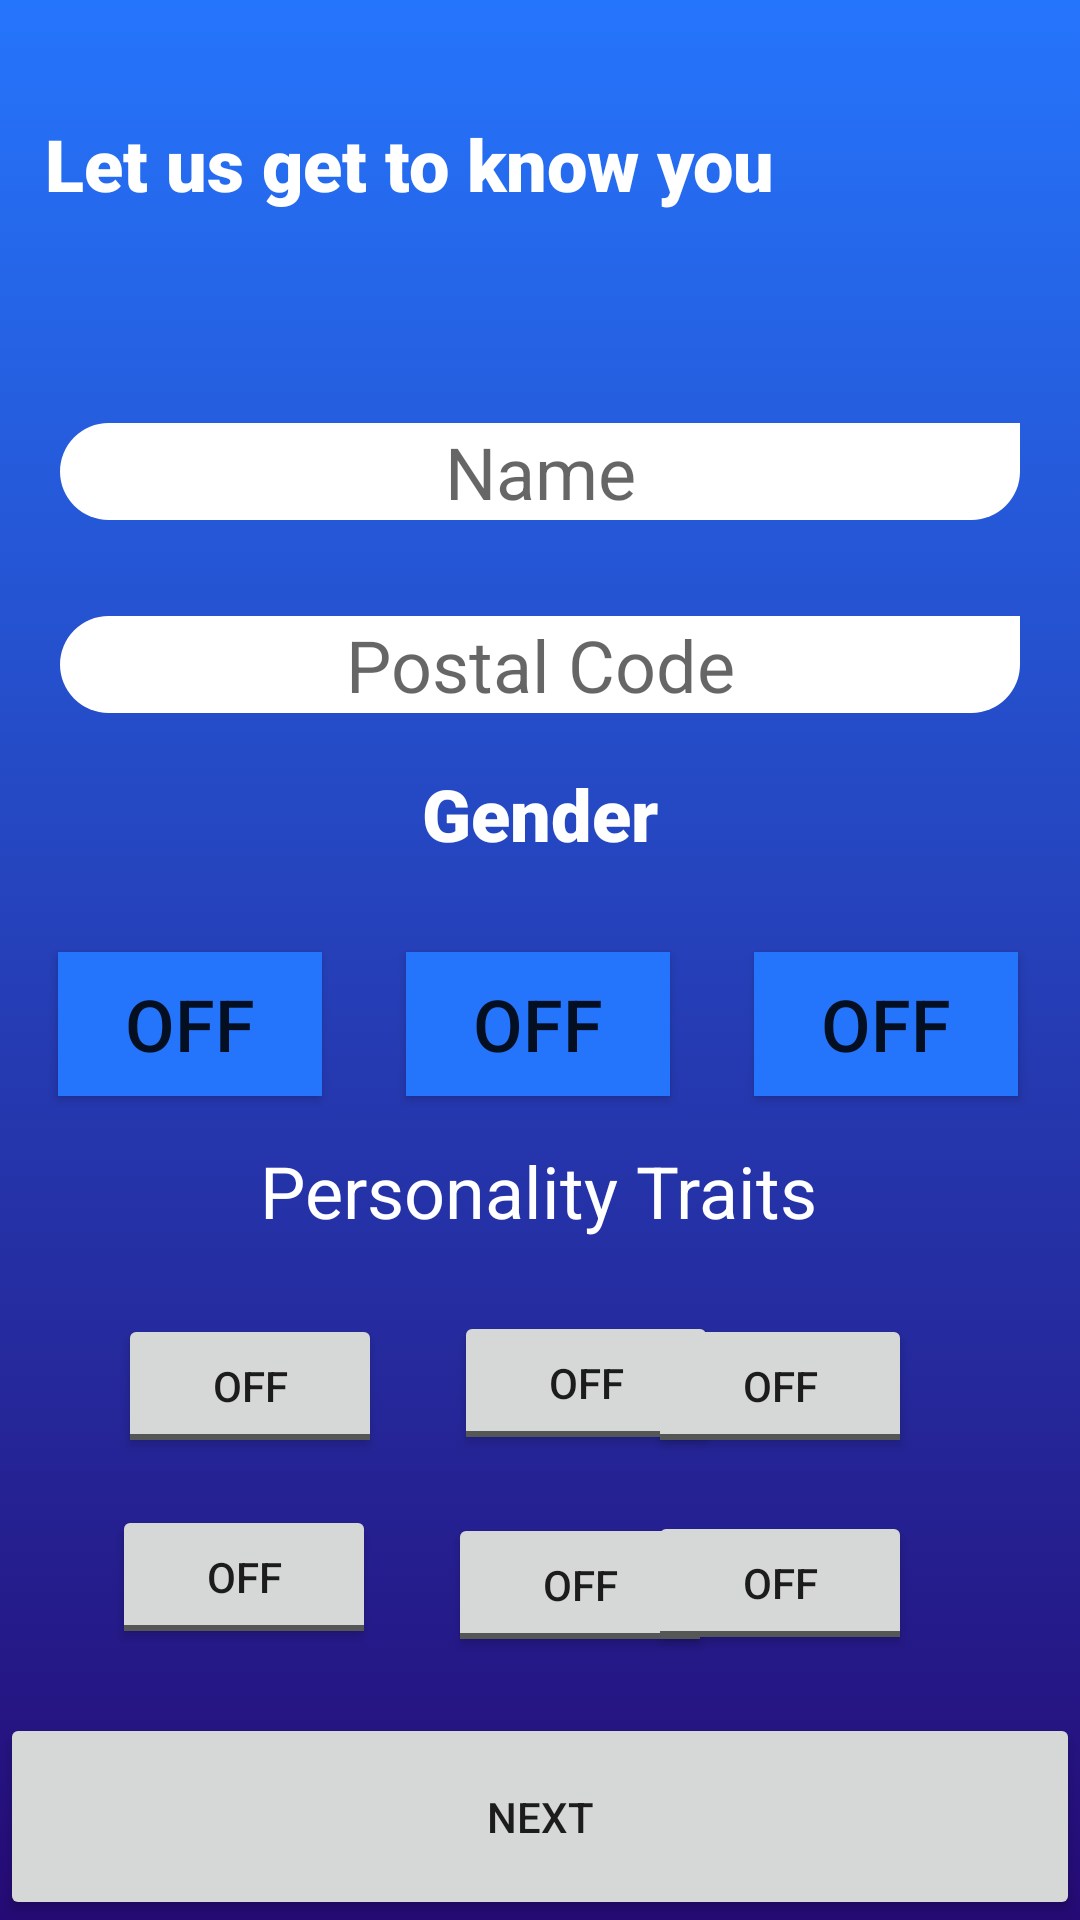

Write the Android layout XML for this screen, with the resource values it uses.
<!-- AndroidManifest.xml: application theme Theme.Testing -->
<!-- res/layout/setup_wizard.xml -->
<?xml version="1.0" encoding="utf-8"?>
    <androidx.constraintlayout.widget.ConstraintLayout xmlns:android="http://schemas.android.com/apk/res/android"
    xmlns:app="http://schemas.android.com/apk/res-auto"
    xmlns:tools="http://schemas.android.com/tools"
    android:id="@+id/scrollViewWizard"
    android:layout_width="match_parent"
    android:layout_height="match_parent"
    android:background="@drawable/gradient"
    android:gravity="center"
    android:orientation="vertical">

    <TextView
        android:id="@+id/textView3"
        android:layout_width="251dp"
        android:layout_height="61dp"
        android:layout_marginTop="24dp"
        android:fontFamily="sans-serif-black"
        android:gravity="center"
        android:text="@string/titleWiz"
        android:textColor="#FFFFFF"
        android:textSize="24sp"
        app:layout_constraintEnd_toEndOf="parent"
        app:layout_constraintHorizontal_bias="0.1"
        app:layout_constraintStart_toStartOf="parent"
        app:layout_constraintTop_toTopOf="parent" />

    <EditText

        android:id="@+id/Uname"
        android:layout_width="320dp"
        android:layout_height="wrap_content"
        android:layout_marginTop="56dp"
        android:background="@drawable/corner_round"
        android:ems="10"
        android:gravity="center"
        android:hint="@string/Name"
        android:inputType="textPersonName"
        android:textColor="#FFFFFF"
        android:textSize="24sp"
        android:visibility="visible"
        app:layout_constraintEnd_toEndOf="parent"
        app:layout_constraintHorizontal_bias="0.498"
        app:layout_constraintStart_toStartOf="parent"
        app:layout_constraintTop_toBottomOf="@+id/textView3"
        android:autofillHints="" />

    <EditText
        android:id="@+id/postalCode"
        android:layout_width="320dp"
        android:layout_height="wrap_content"
        android:layout_marginTop="32dp"
        android:background="@drawable/corner_round"
        android:ems="10"
        android:gravity="center"
        android:hint="@string/Postal"
        android:inputType="textPersonName"
        android:textSize="24sp"
        app:layout_constraintEnd_toEndOf="parent"
        app:layout_constraintStart_toStartOf="parent"
        app:layout_constraintTop_toBottomOf="@+id/Uname"
        android:autofillHints="" />

    <TextView
        android:id="@+id/textView4"
        android:layout_width="wrap_content"
        android:layout_height="wrap_content"
        android:fontFamily="sans-serif-black"
        android:text="Gender"
        android:textColor="#FFFFFF"
        android:textSize="24sp"
        app:layout_constraintBottom_toBottomOf="parent"
        app:layout_constraintEnd_toEndOf="parent"
        app:layout_constraintStart_toStartOf="parent"
        app:layout_constraintTop_toBottomOf="@+id/postalCode"
        app:layout_constraintVertical_bias="0.047"
        tools:ignore="HardcodedText" />

    <ToggleButton
        android:id="@+id/Gender1"
        android:layout_width="wrap_content"
        android:layout_height="wrap_content"
        android:layout_marginTop="30dp"
        android:layout_marginEnd="28dp"
        android:background="@color/gradient2"

        android:text="@string/Gender1"
        android:textSize="24sp"
        app:layout_constraintBottom_toBottomOf="parent"
        app:layout_constraintEnd_toStartOf="@+id/Gender2"
        app:layout_constraintTop_toBottomOf="@+id/textView4"
        app:layout_constraintVertical_bias="0.0" />

    <ToggleButton
        android:id="@+id/Gender2"
        android:layout_width="wrap_content"
        android:layout_height="wrap_content"
        android:layout_marginTop="30dp"
        android:background="@color/gradient2"
        android:text="@string/Gender2"
        android:textSize="24sp"
        app:layout_constraintBottom_toBottomOf="parent"
        app:layout_constraintEnd_toEndOf="parent"
        app:layout_constraintHorizontal_bias="0.498"
        app:layout_constraintStart_toStartOf="parent"
        app:layout_constraintTop_toBottomOf="@+id/textView4"
        app:layout_constraintVertical_bias="0.0" />

    <ToggleButton
        android:id="@+id/Gender3"
        android:layout_width="wrap_content"
        android:layout_height="wrap_content"
        android:layout_marginStart="28dp"
        android:layout_marginTop="30dp"
        android:background="@color/gradient2"
        android:text="@string/Gender3"
        android:textSize="24sp"
        app:layout_constraintBottom_toBottomOf="parent"
        app:layout_constraintStart_toEndOf="@+id/Gender2"
        app:layout_constraintTop_toBottomOf="@+id/textView4"
        app:layout_constraintVertical_bias="0.0" />

    <EditText
        android:id="@+id/SpecificG"
        android:layout_width="320dp"
        android:layout_height="wrap_content"
        android:layout_marginTop="25dp"
        android:layout_marginBottom="320dp"
        android:background="@drawable/corner_round"
        android:ems="10"
        android:gravity="center"
        android:hint="Specify"
        android:inputType="textPersonName"
        android:textColor="#000000"
        android:textSize="24sp"
        app:layout_constraintBottom_toBottomOf="parent"
        app:layout_constraintEnd_toEndOf="parent"
        app:layout_constraintStart_toStartOf="parent"
        app:layout_constraintTop_toBottomOf="@+id/Gender2"
        android:importantForAutofill="no"
        tools:ignore="HardcodedText" />

    <TextView
        android:id="@+id/textView7"
        android:layout_width="wrap_content"
        android:layout_height="wrap_content"
        android:layout_marginTop="16dp"
        android:text="@string/personalityT"
        android:textColor="#FFFFFF"
        android:textSize="24sp"
        app:layout_constraintBottom_toBottomOf="parent"
        app:layout_constraintEnd_toEndOf="parent"
        app:layout_constraintHorizontal_bias="0.497"
        app:layout_constraintStart_toStartOf="parent"
        app:layout_constraintTop_toBottomOf="@+id/SpecificG"
        app:layout_constraintVertical_bias="0.102" />

    <ToggleButton
        android:id="@+id/toggleButton"
        android:layout_width="wrap_content"
        android:layout_height="wrap_content"
        android:layout_marginTop="25dp"
        android:layout_marginBottom="180dp"
        android:text="ToggleButton"
        app:layout_constraintBottom_toBottomOf="parent"
        app:layout_constraintEnd_toEndOf="parent"
        app:layout_constraintHorizontal_bias="0.145"
        app:layout_constraintStart_toStartOf="parent"
        app:layout_constraintTop_toBottomOf="@+id/textView7"
        app:layout_constraintVertical_bias="0.0" />

    <ToggleButton
        android:id="@+id/toggleButton2"
        android:layout_width="wrap_content"
        android:layout_height="wrap_content"
        android:layout_marginStart="24dp"
        android:layout_marginTop="24dp"
        android:layout_marginEnd="24dp"
        android:text="ToggleButton"
        app:layout_constraintBottom_toBottomOf="parent"
        app:layout_constraintEnd_toStartOf="@+id/toggleButton3"
        app:layout_constraintHorizontal_bias="0.0"
        app:layout_constraintStart_toEndOf="@+id/toggleButton"
        app:layout_constraintTop_toBottomOf="@+id/textView7"
        app:layout_constraintVertical_bias="0.0" />

    <ToggleButton
        android:id="@+id/toggleButton3"
        android:layout_width="wrap_content"
        android:layout_height="wrap_content"
        android:layout_marginEnd="56dp"
        android:text="ToggleButton"
        app:layout_constraintBottom_toBottomOf="parent"
        app:layout_constraintEnd_toEndOf="parent"
        app:layout_constraintTop_toBottomOf="@+id/textView7"
        app:layout_constraintVertical_bias="0.14" />

    <ToggleButton
        android:id="@+id/toggleButton4"
        android:layout_width="wrap_content"
        android:layout_height="wrap_content"
        android:layout_marginEnd="24dp"
        android:layout_marginBottom="72dp"
        android:text="ToggleButton"
        app:layout_constraintBottom_toBottomOf="parent"
        app:layout_constraintEnd_toEndOf="parent"
        app:layout_constraintHorizontal_bias="0.15"
        app:layout_constraintStart_toStartOf="parent"
        app:layout_constraintTop_toBottomOf="@+id/toggleButton"
        app:layout_constraintVertical_bias="0.46" />

    <ToggleButton
        android:id="@+id/toggleButton5"
        android:layout_width="wrap_content"
        android:layout_height="wrap_content"
        android:layout_marginStart="24dp"
        android:layout_marginEnd="24dp"
        android:text="ToggleButton"
        app:layout_constraintBottom_toBottomOf="parent"
        app:layout_constraintEnd_toStartOf="@+id/toggleButton6"
        app:layout_constraintHorizontal_bias="0.0"
        app:layout_constraintStart_toEndOf="@+id/toggleButton4"
        app:layout_constraintTop_toBottomOf="@+id/toggleButton2"
        app:layout_constraintVertical_bias="0.181" />

    <ToggleButton
        android:id="@+id/toggleButton6"
        android:layout_width="wrap_content"
        android:layout_height="wrap_content"
        android:layout_marginEnd="56dp"
        android:text="ToggleButton"
        app:layout_constraintBottom_toBottomOf="parent"
        app:layout_constraintEnd_toEndOf="parent"
        app:layout_constraintTop_toBottomOf="@+id/toggleButton3"
        app:layout_constraintVertical_bias="0.166" />

    <Button
        android:id="@+id/WizardNext"
        android:layout_width="0dp"
        android:layout_height="69dp"
        android:text="Next"
        app:layout_constraintBottom_toBottomOf="parent"
        app:layout_constraintEnd_toEndOf="parent"
        app:layout_constraintHorizontal_bias="0.0"
        app:layout_constraintStart_toStartOf="parent" />

</androidx.constraintlayout.widget.ConstraintLayout>
<!-- resources referenced by this layout -->
<resources>
  <color name="gradient2">#2575fc</color>
  <!-- drawable corner_round (drawable) -->
  <?xml version="1.0" encoding="utf-8"?>
  <shape xmlns:android="http://schemas.android.com/apk/res/android"
      android:shape="rectangle"
      android:padding="10dp">
      <stroke android:color="#00000000"/>
      <solid android:color="#FFFFFF" />
      <corners
          android:bottomRightRadius="30dp"
          android:bottomLeftRadius="30dp"
          android:topLeftRadius="30dp"
           />
  </shape>
  <!-- drawable gradient (drawable) -->
  <?xml version="1.0" encoding="utf-8"?>
  <selector xmlns:android="http://schemas.android.com/apk/res/android">
      <item>
          <shape>
              <gradient
                  android:angle="90"
                  android:startColor="@color/gradient1"
                  android:endColor="@color/gradient2"
                  android:type="linear"/>
          </shape>
      </item>
  </selector>
  <string name="Gender1">Male</string>
  <string name="Gender2">Female</string>
  <string name="Gender3">Other</string>
  <string name="Name">Name</string>
  <string name="Postal">Postal Code</string>
  <string name="personalityT">Personality Traits</string>
  <string name="titleWiz">Let us get to know you</string>
  <style name="Theme.Testing" parent="Theme.MaterialComponents.DayNight.NoActionBar">
          
          <item name="colorPrimary">@color/gradient2</item>
          <item name="colorPrimaryVariant">@color/nav</item>
          <item name="colorOnPrimary">@color/white</item>
          
          <item name="colorSecondary">@color/gradient1</item>
          <item name="colorSecondaryVariant">@color/white</item>
          <item name="colorOnSecondary">@color/black</item>
          
          <item name="android:statusBarColor" tools:targetApi="l">?attr/colorPrimaryVariant</item>
          <item name="background">@drawable/gradient</item>
          
      </style>
  <color name="gradient1">#250a75</color>
  <color name="nav">#3c40c6</color>
  <color name="white">#FFFFFFFF</color>
  <color name="black">#FF000000</color>
</resources>
